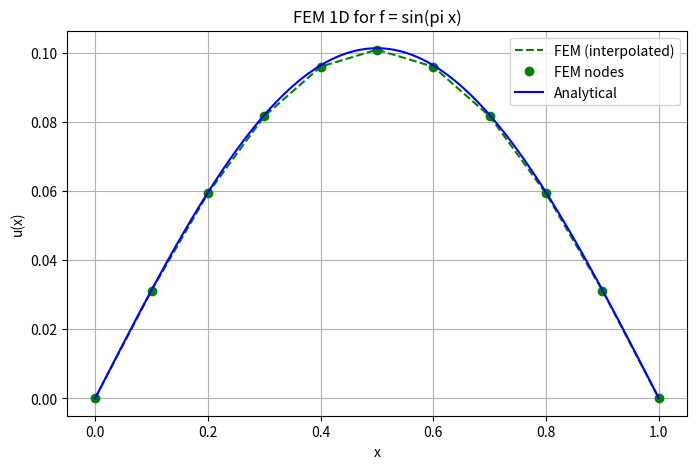

Generate this figure with matplotlib:
import numpy as np
import matplotlib.pyplot as plt
from scipy.sparse import diags
from scipy.sparse.linalg import spsolve

def grid(N, ansatz='linear', nonuniform=False):
    """Generate uniform or non-uniform 1D grid."""
    node_count = N + 1 if ansatz == 'linear' else 3*N - (N - 1)
    ## each element has 2 nodes for linear ansatz. so the total nodes are N+1. Else is for quadratic ansatz (each element has 3 nodes, but the middle nodes are shared))
    vec = np.linspace(0, 1, node_count)
    if nonuniform:
        vec = vec**2  # non-uniform mapping
    return vec

def assembleMatrix(lattice):
    n = len(lattice)
    main = np.zeros(n)
    upper = np.zeros(n-1)
    for i in range(n-1):
        h = lattice[i+1] - lattice[i]
        main[i] += 1/h
        main[i+1] += 1/h
        upper[i] -= 1/h
    return diags([main, upper, upper], [0, -1, 1], format='csc')

def rhsSinPi(lattice):
    """RHS vector for f(x) = sin(pi x)"""
    n = len(lattice)
    b = np.zeros(n)
    for i in range(n-1):
        h = lattice[i+1] - lattice[i]
        x_mid = 0.5*(lattice[i]+lattice[i+1])
        f_mid = np.sin(np.pi * x_mid)
        b[i] += f_mid * h/2
        b[i+1] += f_mid * h/2
    return b

def FEM1DSinPi(N):
    G = grid(N)
    A = assembleMatrix(G)
    b = rhsSinPi(G)
    u = np.zeros(len(G))
    u_interior = spsolve(A[1:-1,1:-1], b[1:-1])
    u[1:-1] = u_interior
    u_analytical = np.sin(np.pi * G)/np.pi**2
    return G, u, u_analytical

def interpolate(x, lattice, u):
    u_interp = np.zeros_like(x)
    for k, xi in enumerate(x):
        i = np.searchsorted(lattice, xi) - 1
        i = np.clip(i, 0, len(lattice)-2)
        h = lattice[i+1]-lattice[i]
        phi_left = (lattice[i+1]-xi)/h
        phi_right = (xi-lattice[i])/h
        u_interp[k] = phi_left*u[i] + phi_right*u[i+1]
    return u_interp

def plotResult(x, u, X, U):
    u_int = interpolate(X, x, u)
    plt.figure(figsize=(8,5))
    plt.plot(X, u_int, '--g', label='FEM (interpolated)')
    plt.plot(x, u, 'og', label='FEM nodes')
    plt.plot(X, U, '-b', label='Analytical')
    plt.xlabel('x')
    plt.ylabel('u(x)')
    plt.title('FEM 1D for f = sin(pi x)')
    plt.legend()
    plt.grid(True)
    plt.show()

if __name__ == "__main__":
    x, u, u_analytical = FEM1DSinPi(10) 
    X = np.linspace(0, 1, 1000)
    U = np.sin(np.pi * X)/np.pi**2
    plotResult(x, u, X, U)
